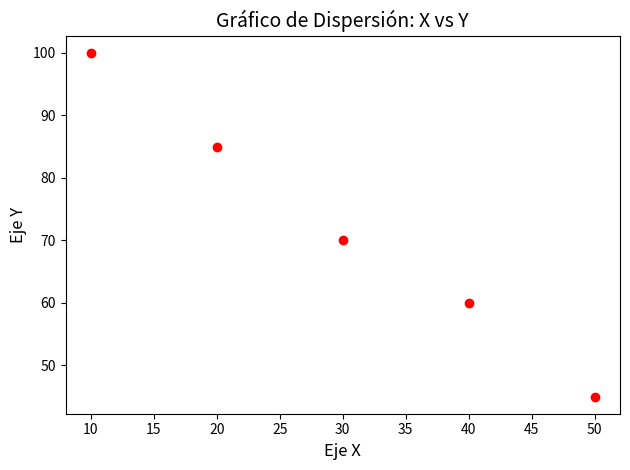

The matplotlib source for this figure:
# ejercicio_3.py
import matplotlib.pyplot as plt

# Listas de datos
x = [10, 20, 30, 40, 50]
y = [100, 85, 70, 60, 45]

# Crear gráfico de dispersión personalizado
plt.scatter(x, y, color='red')  # Cambiar color de los puntos a rojo

# Añadir título y etiquetas
plt.title('Gráfico de Dispersión: X vs Y', fontsize=14)
plt.xlabel('Eje X', fontsize=12)
plt.ylabel('Eje Y', fontsize=12)

# Ajuste del layout y visualización
plt.tight_layout()
plt.show()
